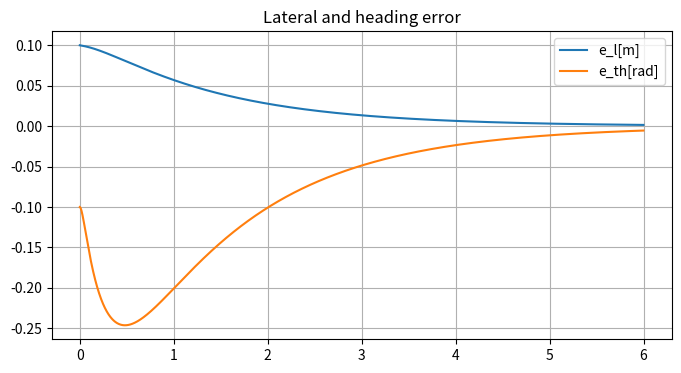
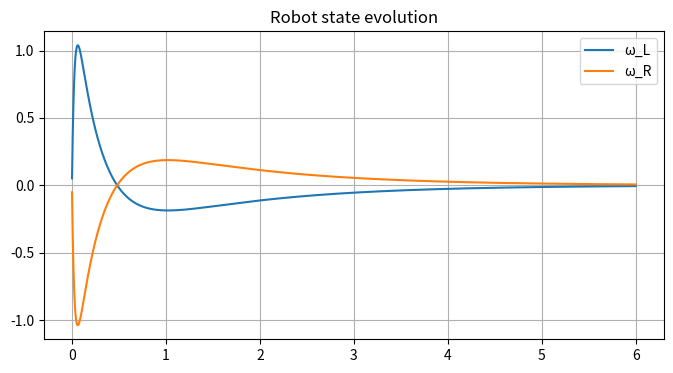
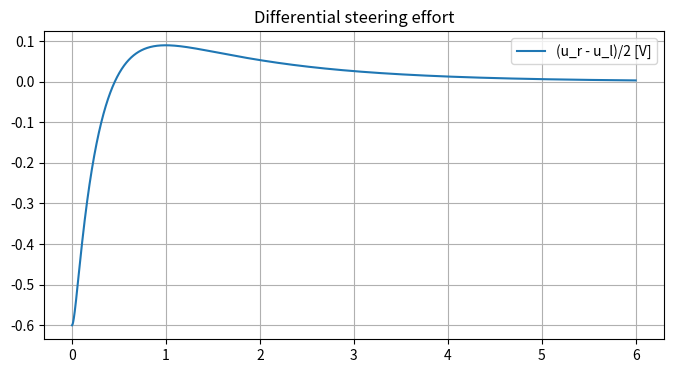

Python code for these plots, in order:
"""
pid.py — PID on Duckiebot simulation.

"""

import time
import numpy as np
from numpy.linalg import inv, eigvals, matrix_rank, matrix_power
import matplotlib.pyplot as plt

# Parameters (platform_constraints.md)
Kt = 0.478      # N.m/A   torque constant
Ke = 0.478      # V.s/rad back-EMF constant
R  = 5.0        # Ohm     set by order of magnitude
J  = 2.5e-4     # kg.m2   wheel-side inertia
m  = 1.0        # kg      robot mass
r  = 0.033      # m       wheel radius
Iz = 4.1e-3     # kg.m2   yaw inertia (point-mass decomposition)
L  = 0.102      # m       wheel separation
vr = 0.2        # m/s     nominal reference speed (linearization point)

class PID:
    """
    PID controller.
    u(t) = Kp*e + Ki*integral(e) + Kd*de/dt

    """

    def __init__(self, Kp, Ki, Kd, dt,
                 out_min=None, out_max=None):
        self.Kp, self.Ki, self.Kd = Kp, Ki, Kd
        self.dt = dt
        self.out_min = out_min
        self.out_max = out_max

        self._integral = 0.0
        self._prev_measurement = None
        self._prev_derivative = 0.0
        self.setpoint = 0.0

    def reset(self):
        self._integral = 0.0
        self._prev_measurement = None
        self._prev_derivative = 0.0

    def _clamp(self, value, lo, hi):
        if lo is not None:
            value = max(lo, value)
        if hi is not None:
            value = min(hi, value)
        return value

    def update(self, measurement, setpoint=None, dt=None):
        if setpoint is not None:
            self.setpoint = setpoint
        dt = dt if dt is not None else self.dt

        error = self.setpoint - measurement

        # proportional term
        p_term = self.Kp * error

        # integral term
        self._integral += error * dt
        i_term = self.Ki * self._integral

        # derivative term, computed on the measurement to avoid
        # derivative kick when the setpoint changes abruptly
        if self._prev_measurement is None:
            raw_derivative = 0.0
        else:
            raw_derivative = -(measurement - self._prev_measurement) / dt

        derivative = raw_derivative

        self._prev_derivative = derivative
        self._prev_measurement = measurement
        d_term = self.Kd * derivative

        output = p_term + i_term + d_term
        clamped = self._clamp(output, self.out_min, self.out_max)

        # back-calculate anti-windup: undo the integral step if saturated
        if clamped != output and self.Ki != 0.0:
            self._integral -= (output - clamped) / self.Ki

        return clamped

def build_matrices(Kt=Kt, Ke=Ke, R=R, J=J, m=m, r=r, Iz=Iz, L=L, vr=vr):
    """Return (A, B) of the linearized model"""
    alpha = m * r**2 / 4
    beta  = Iz * r**2 / L**2

    # Inter-wheel coupling matrix
    M = np.array([[J + alpha + beta, alpha - beta],
                  [alpha - beta,     J + alpha + beta]])
    Minv = inv(M)

    A_omega = -(Kt * Ke / R) * Minv     # acts on [omega_L, omega_R]
    B_omega =  (Kt / R)      * Minv     # acts on [V_L, V_R]

    A = np.zeros((4, 4))
    A[0, 1] = vr
    A[1, 2] = -r / L
    A[1, 3] =  r / L
    A[2, 2], A[2, 3] = A_omega[0]
    A[3, 2], A[3, 3] = A_omega[1]

    B = np.zeros((4, 2))
    B[2, 0], B[2, 1] = B_omega[0]
    B[3, 0], B[3, 1] = B_omega[1]

    return A, B

def draw_simu(t, y, titre="States", xlabel="Time (s)", ylabel=""):
    plt.figure(figsize=(8, 4))
    x_arr = np.array(y)
    for i in range(x_arr.shape[1]):
        plt.plot(t, x_arr[:,i], label=ylabel[i] if ylabel else None)
    plt.legend()
    plt.title(titre)
    plt.grid(True)
    plt.show(block=False)

def closed_loop_cascade(dt:float, x0:list, A:tuple, B:tuple, pid_pos:PID, pid_cap:PID, T=6):
    """
    Cascade regulation.
    - pid_pos  (outer, slow) : e_l → desired heading e_theta_ref
    - pid_cap  (inner, fast) : (e_theta_ref - e_theta) → V_rot
    Setpoint of both loops = 0 for position; the heading follows e_theta_ref.
    """
    x = x0.copy().astype(float)
    x_list, u_list = [], []

    # physical bounds on the desired heading
    THETA_REF_MAX = 1.0   # rad, ~30°

    for i in range(int(T / dt)):
        e_l   = x[0]
        e_th  = x[1]

        # outer loop (position): outputs a desired heading
        # setpoint = 0 (we want e_l = 0)
        e_theta_ref = pid_pos.update(e_l, setpoint=0.0)
        e_theta_ref = max(-THETA_REF_MAX, min(THETA_REF_MAX, e_theta_ref))

        # inner loop (heading): follows e_theta_ref
        # measurement = e_th, setpoint = e_theta_ref
        V_rot = pid_cap.update(e_th, setpoint=e_theta_ref)

        # reconstruct the voltages (deviation from nominal, V_nom=0)
        V_L, V_R = -V_rot, +V_rot
        u = np.array([V_L, V_R])

        # integration
        x_dot = A @ x + B @ u
        x = x + x_dot * dt

        x_list.append(x)
        u_list.append(u)

    t = np.arange(int(T / dt)) * dt
    return t, x_list, u_list

def compute_metrics(t, x_list, u_list, settle_frac=0.05):
    """
    Three controller-comparison metrics, on the regulation scenario.
    - tracking error: mean and max of |e_l|
    - convergence time: instant after which |e_l| stays below settle_frac * |e_l(0)|
    - control effort: RMS of u (aggregated over both wheels)
    """
    x = np.array(x_list)          # (n, 4)
    u = np.array(u_list)          # (n, 2)
    t = np.asarray(t)

    e_l = x[:, 0]                 # lateral error

    # 1. tracking error
    err_mean = np.mean(np.abs(e_l))
    err_max  = np.max(np.abs(e_l))

    # 2. convergence time (settling time)
    band = settle_frac * abs(e_l[0])          # e.g. 5% of the initial error
    outside = np.abs(e_l) > band
    if np.any(outside):
        last_out = np.max(np.where(outside))  # last instant outside the band
        t_settle = t[last_out]
    else:
        t_settle = 0.0                         # never left the band

    # 3. control effort (RMS)
    u_rms = np.sqrt(np.mean(u**2))

    print("err_mean", err_mean)
    print("err_max", err_max)
    print("t_settle", t_settle)
    print("u_rms", u_rms)

    return {
        "err_mean": err_mean,
        "err_max":  err_max,
        "t_settle": t_settle,
        "u_rms":    u_rms,
    }

if __name__ == "__main__":

    plt.ion()  # interactive mode

    # Get A B from model
    A, B = build_matrices()

    #----------------------------------------------------------------#
    #-------------------------- PID INIT-------------------------#
    #----------------------------------------------------------------#
    # Simulate robot with PID
    dt=0.001 # Simulation time
    pid_pos = PID(Kp=3, Ki=0, Kd=0, dt=dt, out_min=-5, out_max=5)
    pid_cac = PID(Kp=3, Ki=0, Kd=0, dt=dt, out_min=-5, out_max=5)

    #----------------------------------------------------------------#
    #---------------------- Simulation init----------------------#
    #----------------------------------------------------------------#
    V_nom = 0 # nominal motor voltage - to be measured for 0.2 m/s
    V_rot = 0 # motor voltage command
    x_state, u_command = [], []
    x_init = np.array([0.1, -0.1, 0, 0]) # Initial state: [e_l, e_θ, ω_L, ω_R]

    #----------------------------------------------------------------#
    #-------------------- Simulation and Graph-------------------#
    #----------------------------------------------------------------#
    t, x_state, u_command = closed_loop_cascade(dt, x_init, A, B, pid_pos, pid_cac)
    x_state = np.array(x_state)
    draw_simu(np.arange(len(x_state))*dt, x_state[:, 0:2], titre="Lateral and heading error", xlabel="Time (s)", ylabel=["e_l[m]", "e_th[rad]"])
    draw_simu(np.arange(len(x_state))*dt, x_state[:, 2:4], titre="Robot state evolution", xlabel="Time (s)", ylabel=["ω_L", "ω_R"])
    test = [(u[1] - u[0]) / 2 for u in u_command]
    test = np.array(test).reshape(-1, 1)
    draw_simu(np.arange(len(x_state))*dt, test, titre="Differential steering effort", xlabel="Time (s)", ylabel=["(u_r - u_l)/2 [V]"])

    compute_metrics(t, x_state, u_command)

    plt.ioff()
    plt.show()
